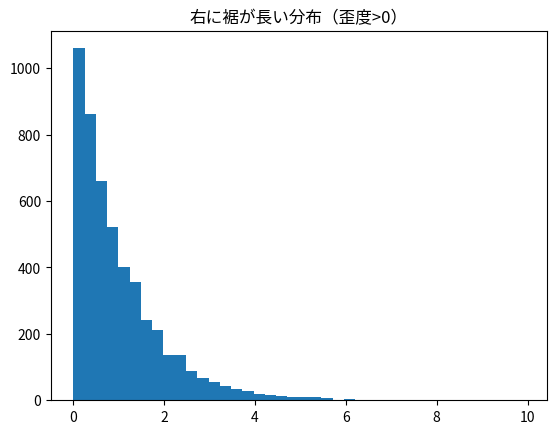
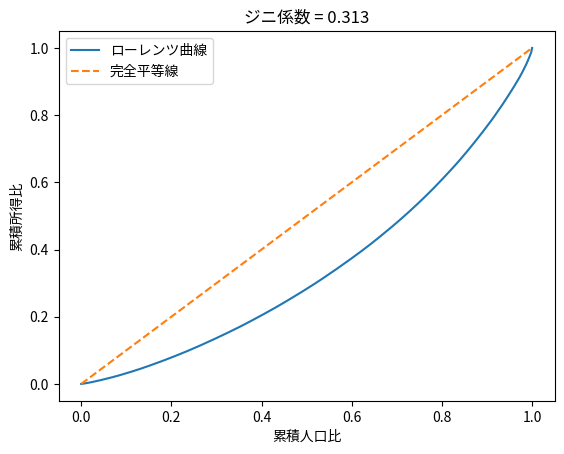

Write the Python code that produced these figures, in order.
import numpy as np               # 数値計算
import pandas as pd              # 表データ
import matplotlib.pyplot as plt  # グラフ描画
from scipy import stats          # 統計関数（分布・検定など）
plt.rcParams['axes.unicode_minus'] = False       # マイナス記号の文字化けを防ぐ
rng = np.random.default_rng(0)   # 乱数生成器（seedで結果を固定）

rng = np.random.default_rng(1)             # 乱数生成器（seed固定）
# 1000人の母集団（idと年代）を作る
pop = pd.DataFrame({'id': range(1, 1001),
                    '年代': rng.choice(['10代','20代','30代','40代'], 1000)})

# 単純無作為抽出
simple = pop.sample(n=40, random_state=1)            # 完全ランダムに40人
# 系統抽出（25人おき）
systematic = pop.iloc[rng.integers(0,25)::25]        # 一定間隔で抽出
# 層化抽出（各年代から10人ずつ）
strat = pop.groupby('年代', group_keys=False).sample(n=10, random_state=1)  # 層ごとに抽出
print('単純無作為:', len(simple), '人')
print('系統抽出  :', len(systematic), '人')
print('層化抽出の年代構成:\n', strat['年代'].value_counts())

normal_data = rng.normal(0, 1, 5000)       # 左右対称な正規データ
right_skew = rng.exponential(1, 5000)   # 右に裾が長い
# それぞれの歪度（左右の非対称さ）と尖度（とがり具合）を計算
for name, d in [('正規っぽい', normal_data), ('右に裾(指数)', right_skew)]:
    print(f'{name}: 歪度={stats.skew(d):.2f}, 尖度={stats.kurtosis(d):.2f}')

plt.hist(right_skew, bins=40); plt.title('右に裾が長い分布（歪度>0）'); plt.show()

# ジニ係数とローレンツ曲線を計算する関数
def gini(x):
    x = np.sort(np.asarray(x, float))      # 小さい順に並べる
    n = len(x)
    cum = np.cumsum(x) / x.sum()            # 累積所得の割合
    lorenz = np.insert(cum, 0, 0)           # 先頭に0を足す（ローレンツ曲線）
    pop = np.linspace(0, 1, n + 1)          # 累積人口の割合
    area = np.sum(np.diff(pop) * (lorenz[:-1] + lorenz[1:]) / 2)  # 台形則で曲線下の面積
    g = 1 - 2 * area                        # ジニ係数
    return g, pop, lorenz

incomes = rng.lognormal(3, 0.6, 500)   # 所得（不平等あり）
g, popshare, lorenz = gini(incomes)        # ジニ係数とローレンツ曲線を求める
plt.plot(popshare, lorenz, label='ローレンツ曲線')
plt.plot([0,1],[0,1],'--', label='完全平等線')  # 全員同じならこの直線
plt.xlabel('累積人口比'); plt.ylabel('累積所得比')
plt.title(f'ジニ係数 = {g:.3f}'); plt.legend(); plt.show()

# 問1


# 問2


# 問3
